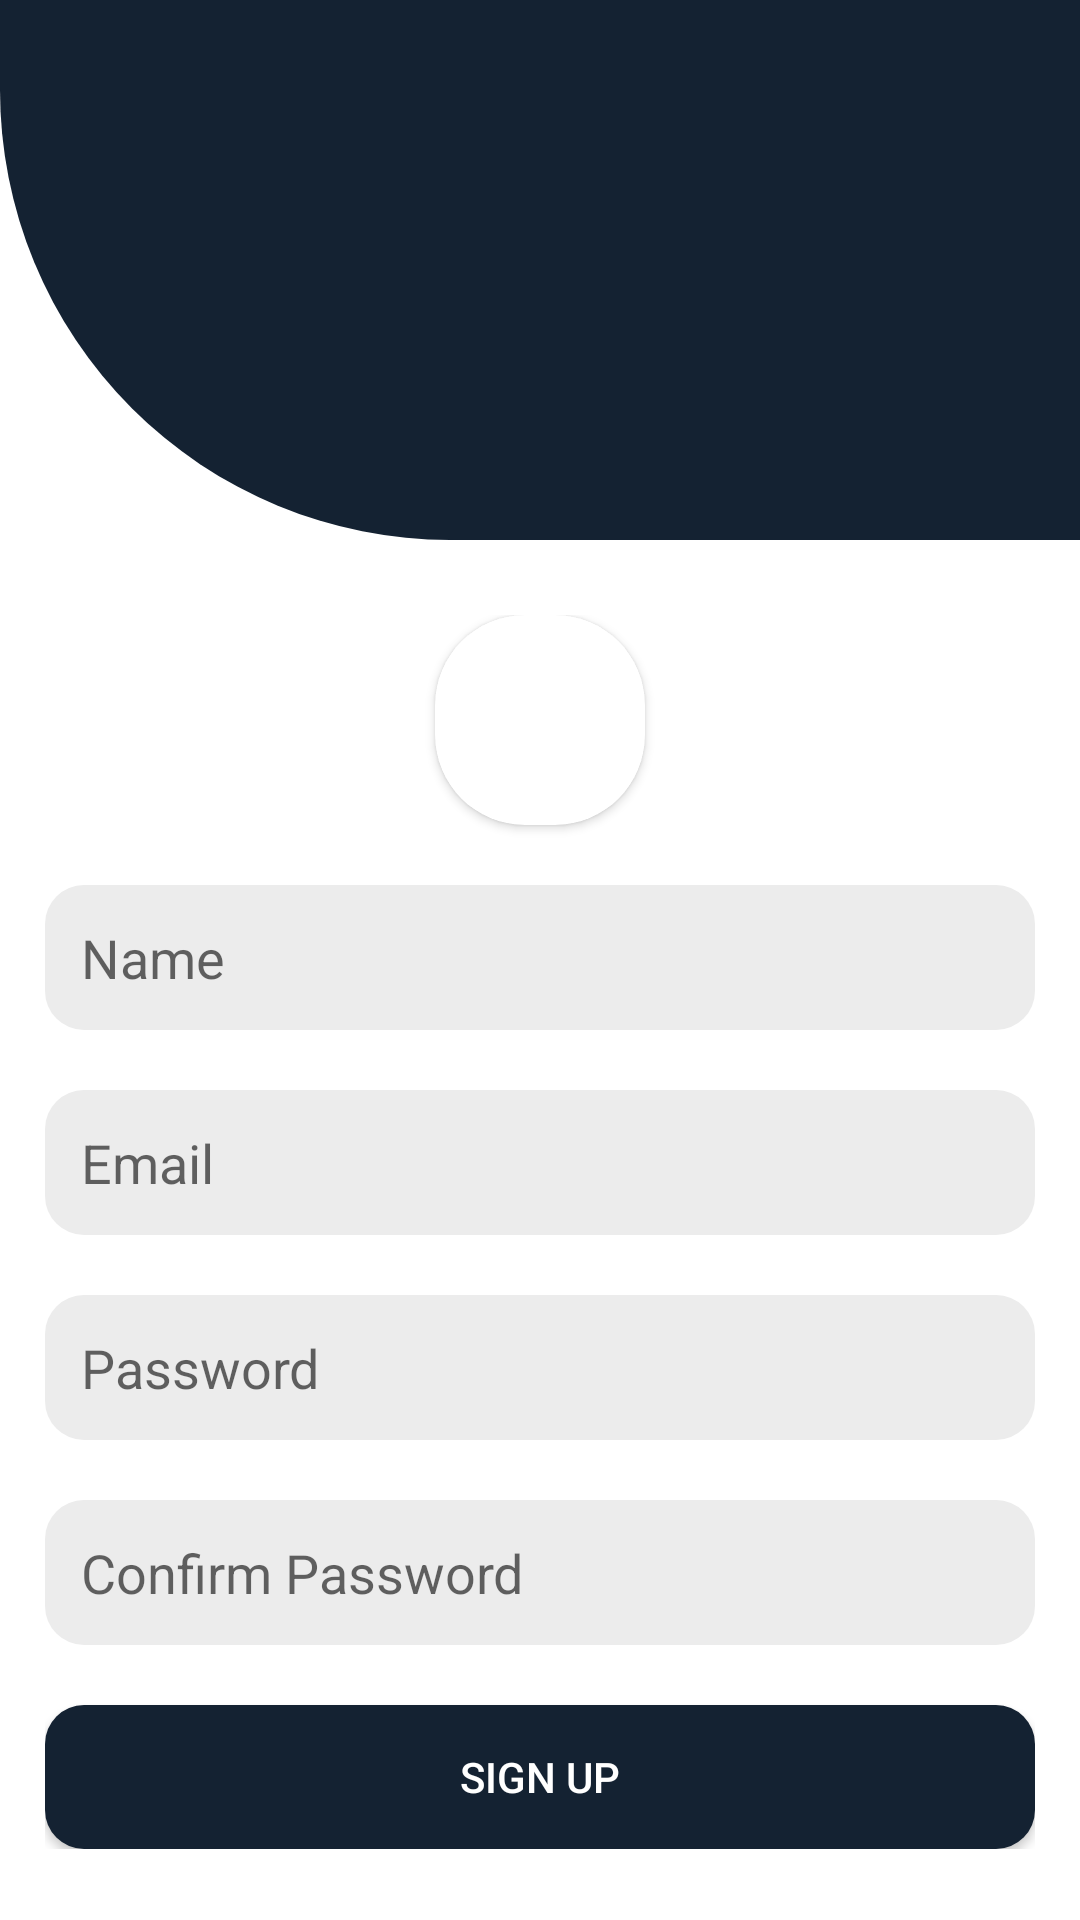

This screen was rendered from an Android layout file. Write that file and the resources it references.
<!-- AndroidManifest.xml: application theme Theme.EsiSba -->
<!-- res/layout/activity_signupact.xml -->
<?xml version="1.0" encoding="utf-8"?>
<RelativeLayout
    xmlns:android="http://schemas.android.com/apk/res/android"
    xmlns:app="http://schemas.android.com/apk/res-auto"
    xmlns:tools="http://schemas.android.com/tools"
    android:layout_width="match_parent"
    android:layout_height="match_parent"
    tools:context=".loginact"
    android:background="@color/white"

    >



    <ImageView
        android:layout_width="match_parent"
        android:layout_height="180dp"
        android:src="@drawable/myback2"
        android:id="@+id/card1"
        >

    </ImageView>

    <ImageView
        android:id="@+id/back"
        android:layout_width="30dp"
        android:layout_height="30dp"
        android:layout_marginLeft="30dp"
        android:layout_marginTop="30dp"
        android:src="@drawable/ic_baseline_arrow_back_ios_24"
        app:tint="@color/white">

    </ImageView>

    <LinearLayout
        android:layout_width="match_parent"
        android:layout_height="wrap_content"
        android:orientation="vertical"
        android:layout_below="@id/card1"
        android:padding="15dp"
        android:layout_marginTop="10dp"
        >

        <androidx.cardview.widget.CardView
            android:layout_width="70dp"
            android:layout_height="70dp"
            app:cardCornerRadius="30dp"
            android:layout_gravity="center"
            >
            <ImageView
                android:id="@+id/imgprofil"
                android:layout_width="match_parent"
                android:layout_height="match_parent"
                android:src="@drawable/img"
                android:scaleType="centerCrop"
                >

            </ImageView>



        </androidx.cardview.widget.CardView>





        <EditText
            android:id="@+id/crname"
            android:layout_width="match_parent"
            android:layout_height="wrap_content"
            android:padding="12dp"
            android:hint="Name"
            android:background="@drawable/myback0"
            android:inputType="textPersonName"
            android:layout_marginTop="20dp"
            >

        </EditText>

        <EditText
            android:id="@+id/cremail"
            android:layout_width="match_parent"
            android:layout_height="wrap_content"
            android:padding="12dp"
            android:hint="Email"
            android:background="@drawable/myback0"
            android:inputType="textEmailAddress"
            android:layout_marginTop="20dp"
            >

        </EditText>


        <EditText
            android:id="@+id/crpass"
            android:layout_width="match_parent"
            android:layout_height="wrap_content"
            android:padding="12dp"
            android:hint="Password"
            android:background="@drawable/myback0"
            android:inputType="textPassword"
            android:layout_marginTop="20dp"
            >

        </EditText>


        <EditText
            android:id="@+id/confirmepass"
            android:layout_width="match_parent"
            android:layout_height="wrap_content"
            android:padding="12dp"
            android:hint="Confirm Password"
            android:background="@drawable/myback0"
            android:inputType="textPassword"
            android:layout_marginTop="20dp"
            >
        </EditText>





        <androidx.appcompat.widget.AppCompatButton
            android:id="@+id/signup"
            android:layout_width="match_parent"
            android:layout_height="wrap_content"
            android:padding="12dp"
            android:layout_marginTop="20dp"
            android:text="Sign up"
            android:textColor="@color/white"
            android:background="@drawable/myback0"
            android:backgroundTint="@color/primary_dark"
            >

        </androidx.appcompat.widget.AppCompatButton>


    </LinearLayout>





</RelativeLayout>
<!-- resources referenced by this layout -->
<resources>
  <color name="primary_dark">#142232</color>
  <color name="white">#FFFFFFFF</color>
  <!-- drawable myback0 (drawable) -->
  <?xml version="1.0" encoding="utf-8"?>
  <shape xmlns:android="http://schemas.android.com/apk/res/android">
      <solid android:color="@color/gris"></solid>
      <corners android:radius="13dp"></corners>
  
  </shape>
  <!-- drawable myback2 (drawable) -->
  <?xml version="1.0" encoding="utf-8"?>
  <shape xmlns:android="http://schemas.android.com/apk/res/android">
  
      <solid android:color="@color/primary_dark">
  
      </solid>
  
  
      <corners  android:bottomLeftRadius="150dp"   >
  
      </corners>
  
  </shape>
  <style name="Theme.EsiSba" parent="Theme.MaterialComponents.DayNight.NoActionBar">
          
          <item name="colorPrimary">@color/purple_500</item>
          <item name="colorPrimaryVariant">@color/primary_dark</item>
          <item name="colorOnPrimary">@color/white</item>
          
          <item name="colorSecondary">@color/teal_200</item>
          <item name="colorSecondaryVariant">@color/teal_700</item>
          <item name="colorOnSecondary">@color/black</item>
          
          <item name="android:statusBarColor" tools:targetApi="l">?attr/colorPrimaryVariant</item>
          
      </style>
  <color name="gris">#ECECEC</color>
  <color name="purple_500">#FF6200EE</color>
  <color name="teal_200">#FF03DAC5</color>
  <color name="teal_700">#FF018786</color>
  <color name="black">#FF000000</color>
</resources>
